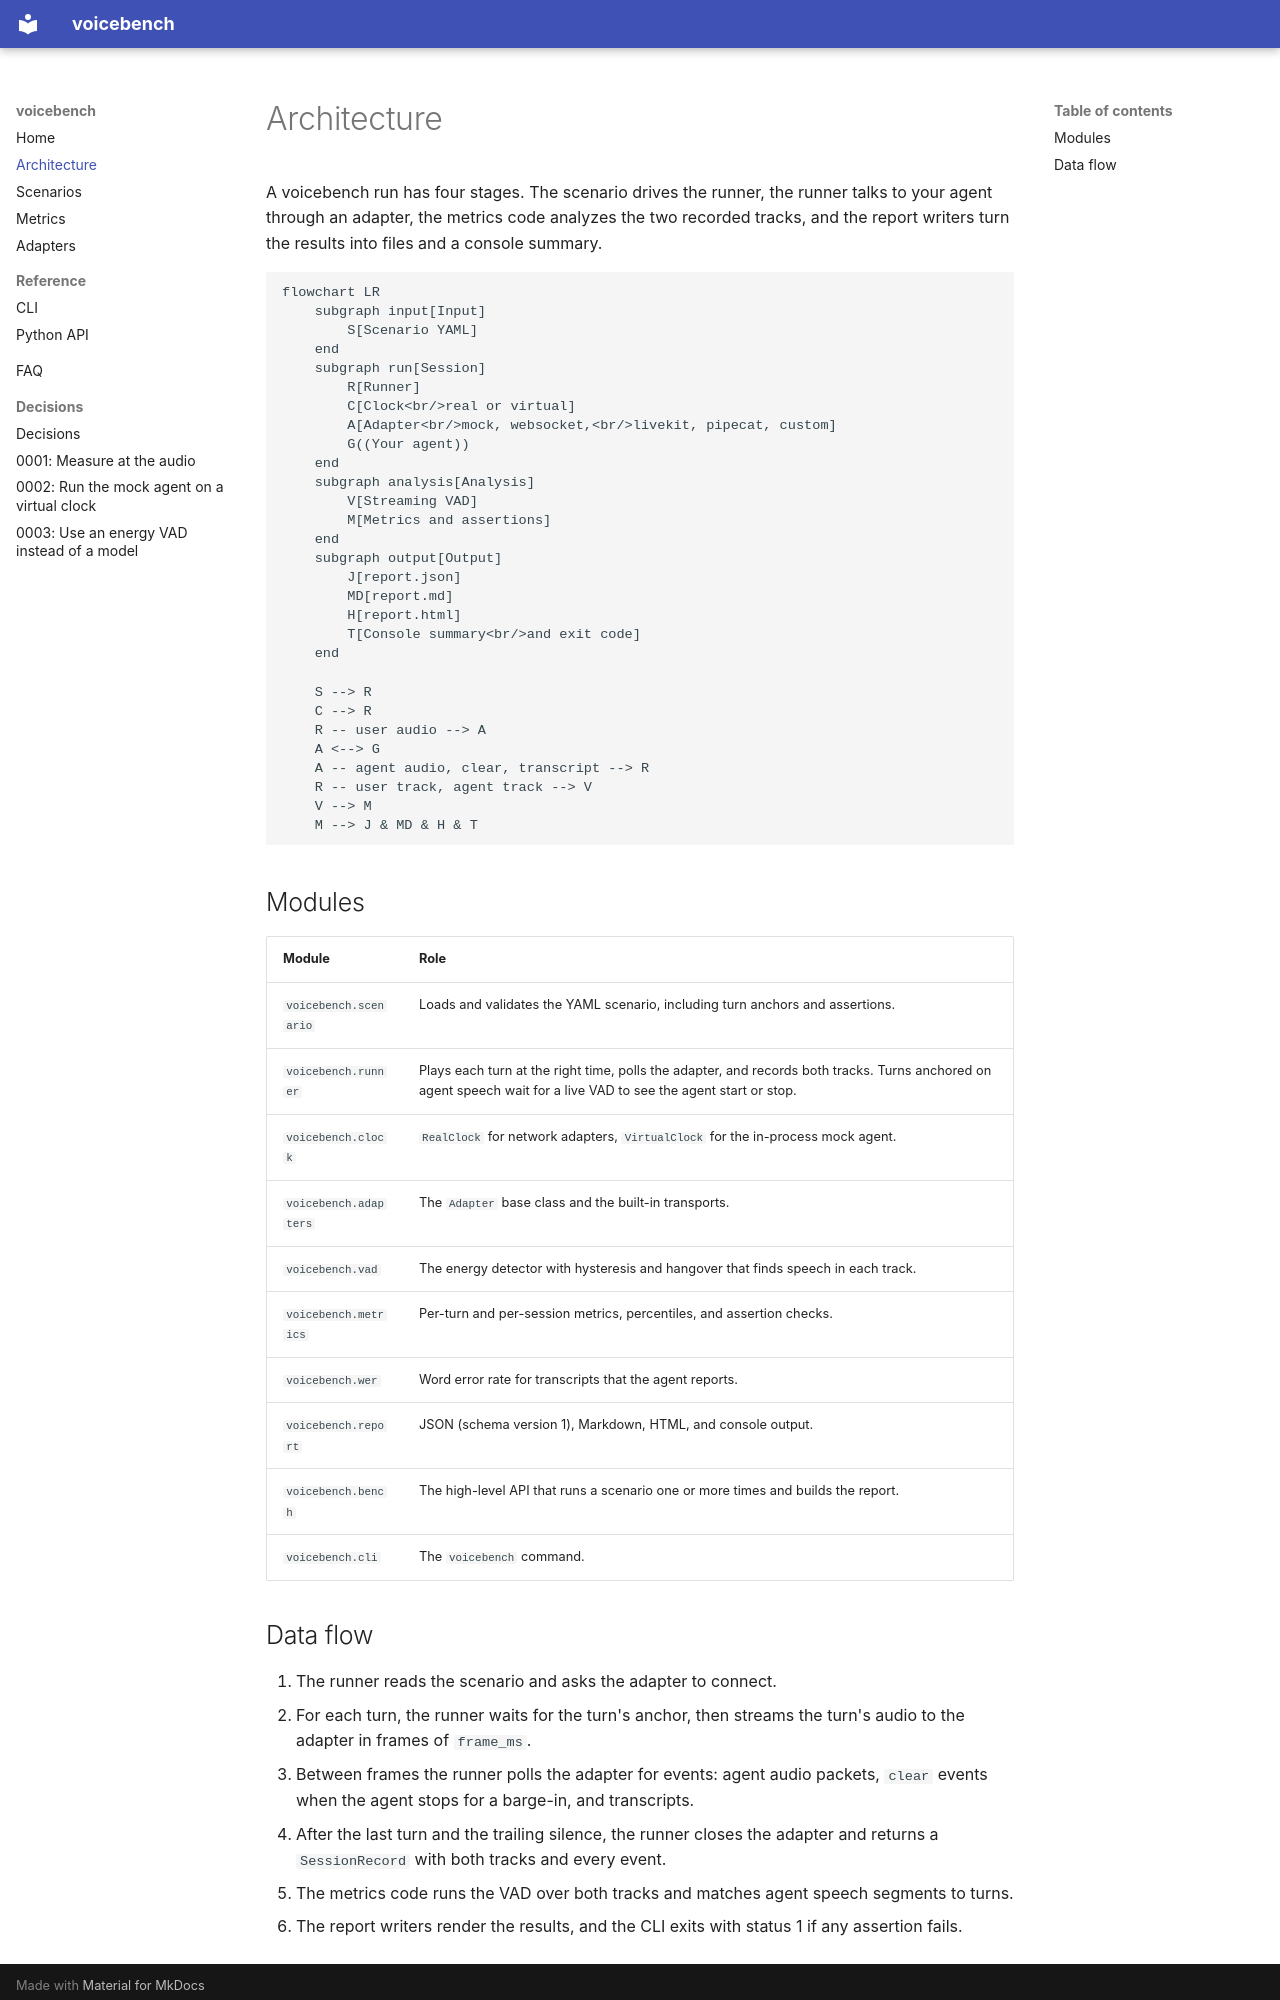

repository: superintelligenceco/voicebench · page: architecture/index.html · generator: mkdocs

# Architecture

A voicebench run has four stages. The scenario drives the runner, the runner talks to your agent through an adapter, the metrics code analyzes the two recorded tracks, and the report writers turn the results into files and a console summary.

```mermaid
flowchart LR
    subgraph input[Input]
        S[Scenario YAML]
    end
    subgraph run[Session]
        R[Runner]
        C[Clock<br/>real or virtual]
        A[Adapter<br/>mock, websocket,<br/>livekit, pipecat, custom]
        G((Your agent))
    end
    subgraph analysis[Analysis]
        V[Streaming VAD]
        M[Metrics and assertions]
    end
    subgraph output[Output]
        J[report.json]
        MD[report.md]
        H[report.html]
        T[Console summary<br/>and exit code]
    end

    S --> R
    C --> R
    R -- user audio --> A
    A <--> G
    A -- agent audio, clear, transcript --> R
    R -- user track, agent track --> V
    V --> M
    M --> J & MD & H & T
```

## Modules

| Module | Role |
| --- | --- |
| `voicebench.scenario` | Loads and validates the YAML scenario, including turn anchors and assertions. |
| `voicebench.runner` | Plays each turn at the right time, polls the adapter, and records both tracks. Turns anchored on agent speech wait for a live VAD to see the agent start or stop. |
| `voicebench.clock` | `RealClock` for network adapters, `VirtualClock` for the in-process mock agent. |
| `voicebench.adapters` | The `Adapter` base class and the built-in transports. |
| `voicebench.vad` | The energy detector with hysteresis and hangover that finds speech in each track. |
| `voicebench.metrics` | Per-turn and per-session metrics, percentiles, and assertion checks. |
| `voicebench.wer` | Word error rate for transcripts that the agent reports. |
| `voicebench.report` | JSON (schema version 1), Markdown, HTML, and console output. |
| `voicebench.bench` | The high-level API that runs a scenario one or more times and builds the report. |
| `voicebench.cli` | The `voicebench` command. |
